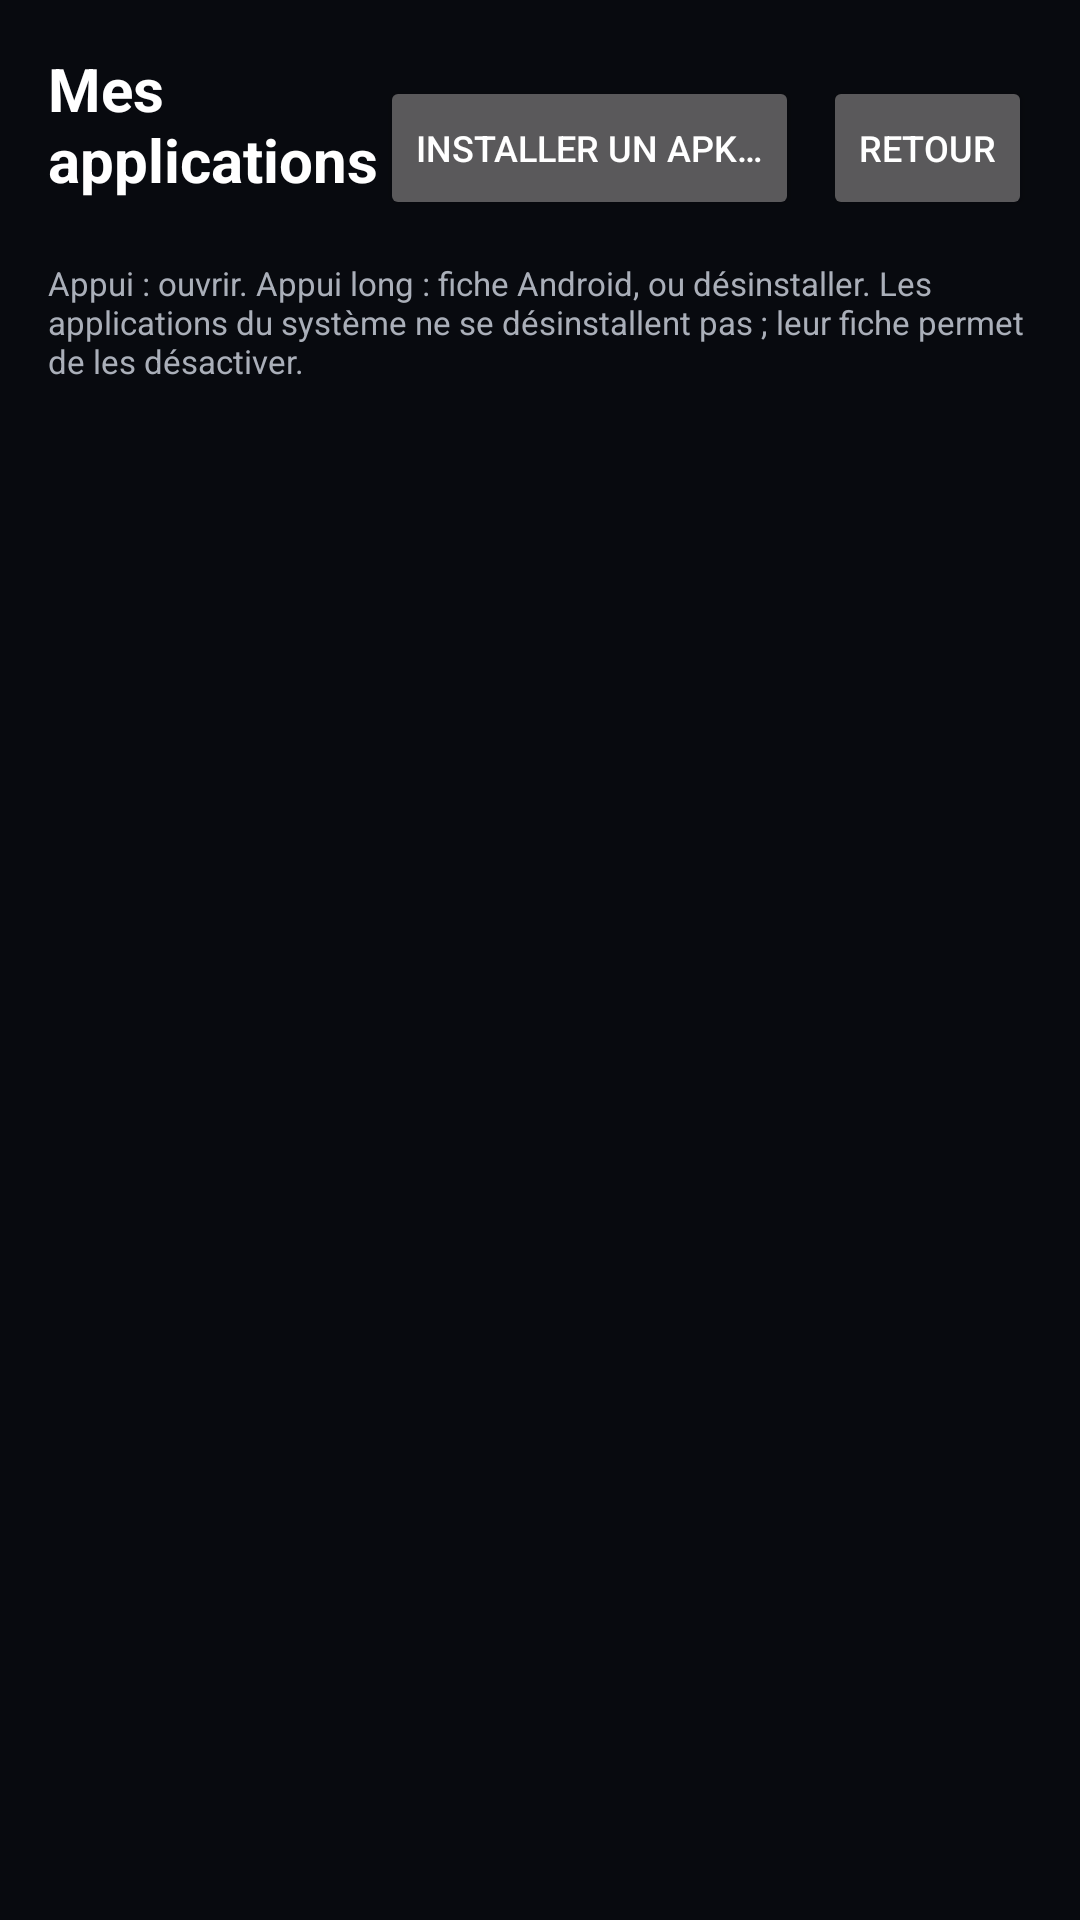

Layout XML and referenced resources for this Android screen:
<!-- AndroidManifest.xml: application theme Theme.HaPanel -->
<!-- res/layout/activity_apps.xml -->
<?xml version="1.0" encoding="utf-8"?>
<LinearLayout xmlns:android="http://schemas.android.com/apk/res/android"
    android:layout_width="match_parent"
    android:layout_height="match_parent"
    android:orientation="vertical"
    android:background="@color/background"
    android:padding="16dp">

    <LinearLayout
        android:layout_width="match_parent"
        android:layout_height="wrap_content"
        android:orientation="horizontal"
        android:gravity="center_vertical">

        <LinearLayout
            android:layout_width="0dp"
            android:layout_height="wrap_content"
            android:layout_weight="1"
            android:orientation="vertical">

            <TextView
                android:layout_width="wrap_content"
                android:layout_height="wrap_content"
                android:text="@string/apps_title"
                android:textColor="@color/text_primary"
                android:textSize="20sp"
                android:textStyle="bold" />

            <TextView
                android:id="@+id/apps_subtitle"
                android:layout_width="wrap_content"
                android:layout_height="wrap_content"
                android:textColor="@color/text_secondary"
                android:textSize="12sp" />
        </LinearLayout>

        <Button
            android:id="@+id/apps_install"
            android:layout_width="wrap_content"
            android:layout_height="wrap_content"
            android:layout_marginEnd="8dp"
            android:minWidth="0dp"
            android:text="@string/apps_install"
            android:textSize="12sp" />

        <Button
            android:id="@+id/back_button"
            android:layout_width="wrap_content"
            android:layout_height="wrap_content"
            android:minWidth="0dp"
            android:text="@string/back"
            android:textSize="12sp" />
    </LinearLayout>

    <TextView
        android:layout_width="match_parent"
        android:layout_height="wrap_content"
        android:layout_marginTop="4dp"
        android:text="@string/apps_help"
        android:textColor="@color/text_secondary"
        android:textSize="11sp" />

    <androidx.recyclerview.widget.RecyclerView
        android:id="@+id/apps_grid"
        android:layout_width="match_parent"
        android:layout_height="0dp"
        android:layout_weight="1"
        android:layout_marginTop="8dp"
        android:clipToPadding="false"
        android:scrollbars="vertical" />
</LinearLayout>
<!-- resources referenced by this layout -->
<resources>
  <color name="background">#FF080A0F</color>
  <color name="text_primary">#FFFFFFFF</color>
  <color name="text_secondary">#FFAAAFB9</color>
  <string name="apps_help">Appui : ouvrir. Appui long : fiche Android, ou désinstaller. Les applications du système ne se désinstallent pas ; leur fiche permet de les désactiver.</string>
  <string name="apps_install">Installer un APK…</string>
  <string name="apps_title">Mes applications</string>
  <string name="back">Retour</string>
  <style name="Theme.HaPanel" parent="Theme.AppCompat.NoActionBar">
          <item name="android:windowBackground">@color/background</item>
          <item name="android:textColorPrimary">@color/text_primary</item>
          <item name="colorAccent">@color/accent</item>
      </style>
  <color name="accent">#FF00AAFF</color>
</resources>
